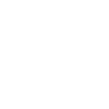
t = 0.00 s
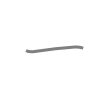
t = 0.50 s
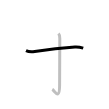
t = 1.25 s
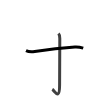
t = 1.75 s
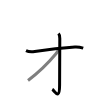
t = 2.50 s
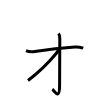
t = 3.00 s

The animated SVG that drew these frames (rendered in a browser with its animation timeline set to each time). Animation: 3 SMIL elements (animate=3); one cycle of 3.00 s.

<svg width="109px" height="109px" viewBox="0 0 px 109px" xmlns="http://www.w3.org/2000/svg" xmlns:xlink="http://www.w3.org/1999/xlink" xml:space="preserve" version="1.1"  baseProfile="full">
<path d="M26,50.69c3.11,1.49,6,1.3,8.75,0.86c14.32-2.3,27.34-3.76,40.17-4.53c2.65-0.16,5.05,0.14,8.31,1.15" style="fill:none;stroke:black;stroke-width:3;opacity:0">
  <animate attributeType="CSS" attributeName="opacity" from="0" to="1" begin="0s" dur="1s" repeatCount="Indefinite" fill="freeze" />
</path>
<path d="M58.49,33.57c1.05,1.18,1.31,3.16,1.31,4.86c0,6.36-0.2,36.73-0.2,46.58c0,16.19-4.67,5.96-7.35,4.37" style="fill:none;stroke:black;stroke-width:3;opacity:0">
  <animate attributeType="CSS" attributeName="opacity" from="0" to="1" begin="1s" dur="1s" repeatCount="Indefinite" fill="freeze" />
</path>
<path d="M58.41,49.45c0,1.29-1.31,2.87-2.88,4.77c-6.26,7.55-16.79,18.08-27.51,26.22" style="fill:none;stroke:black;stroke-width:3;opacity:0">
  <animate attributeType="CSS" attributeName="opacity" from="0" to="1" begin="2s" dur="1s" repeatCount="Indefinite" fill="freeze" />
</path>
</svg>
